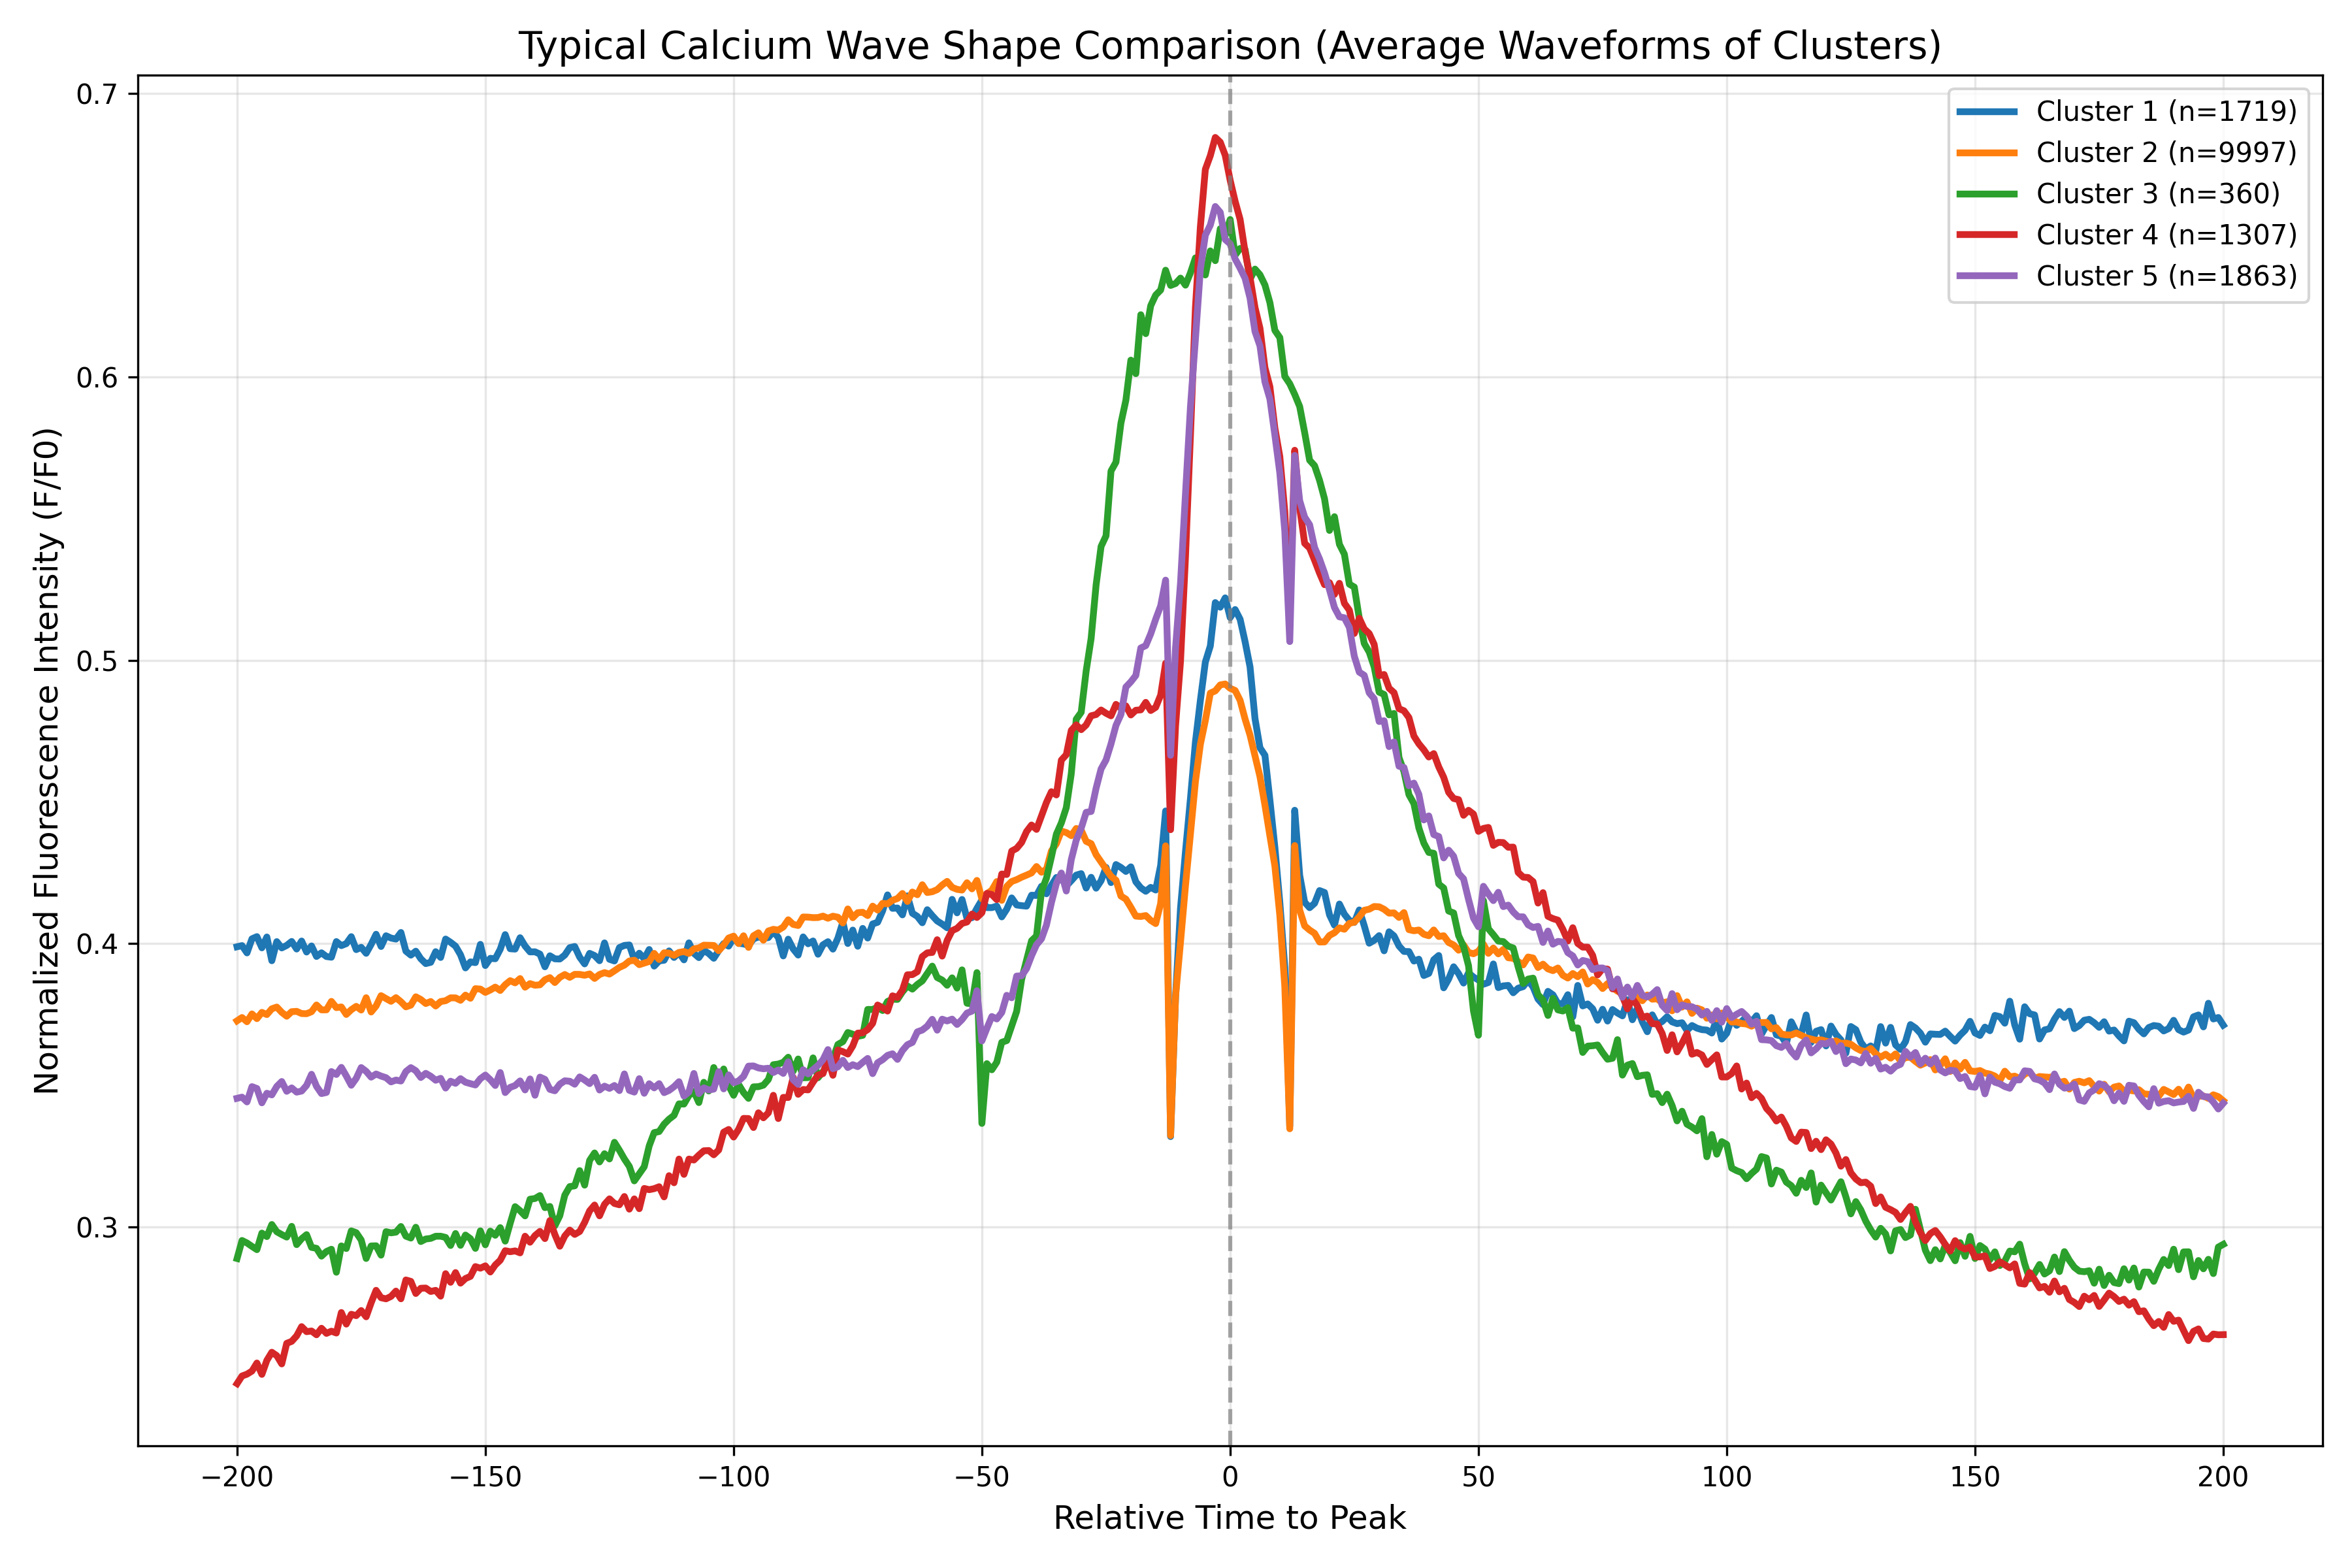

Data behind this chart, as committed beside it:
cluster, time_point, mean_intensity, std_intensity, n_samples
Cluster_1, -200.0, 0.3989, 0.2137, 1719
Cluster_1, -199.0, 0.3993, 0.2113, 1719
Cluster_1, -198.0, 0.3967, 0.2117, 1719
Cluster_1, -197.0, 0.4017, 0.2118, 1719
Cluster_1, -196.0, 0.4024, 0.2117, 1719
Cluster_1, -195.0, 0.3985, 0.2127, 1719
Cluster_1, -194.0, 0.4023, 0.2079, 1719
Cluster_1, -193.0, 0.3939, 0.2026, 1719
Cluster_1, -192.0, 0.4007, 0.2012, 1719
Cluster_1, -191.0, 0.3985, 0.2011, 1719
Cluster_1, -190.0, 0.3993, 0.205, 1719
Cluster_1, -189.0, 0.4007, 0.2045, 1719
Cluster_1, -188.0, 0.3981, 0.2039, 1719
Cluster_1, -187.0, 0.4009, 0.2048, 1719
Cluster_1, -186.0, 0.397, 0.2004, 1719
Cluster_1, -185.0, 0.3991, 0.2039, 1719
Cluster_1, -184.0, 0.3954, 0.2008, 1719
Cluster_1, -183.0, 0.3967, 0.2044, 1719
Cluster_1, -182.0, 0.3954, 0.2033, 1719
Cluster_1, -181.0, 0.3952, 0.202, 1719
Cluster_1, -180.0, 0.4007, 0.2014, 1719
Cluster_1, -179.0, 0.3993, 0.2025, 1719
Cluster_1, -178.0, 0.4, 0.2062, 1719
Cluster_1, -177.0, 0.4024, 0.2015, 1719
Cluster_1, -176.0, 0.3979, 0.199, 1719
Cluster_1, -175.0, 0.3987, 0.2016, 1719
Cluster_1, -174.0, 0.3966, 0.1983, 1719
Cluster_1, -173.0, 0.3997, 0.1979, 1719
Cluster_1, -172.0, 0.4033, 0.2039, 1719
Cluster_1, -171.0, 0.399, 0.2028, 1719
Cluster_1, -170.0, 0.4027, 0.2064, 1719
Cluster_1, -169.0, 0.4019, 0.2048, 1719
Cluster_1, -168.0, 0.4016, 0.2066, 1719
Cluster_1, -167.0, 0.4039, 0.1976, 1719
Cluster_1, -166.0, 0.3973, 0.1998, 1719
Cluster_1, -165.0, 0.3959, 0.1991, 1719
Cluster_1, -164.0, 0.3973, 0.1979, 1719
Cluster_1, -163.0, 0.3946, 0.1959, 1719
Cluster_1, -162.0, 0.3929, 0.1965, 1719
Cluster_1, -161.0, 0.3934, 0.1998, 1719
Cluster_1, -160.0, 0.3971, 0.1967, 1719
Cluster_1, -159.0, 0.3951, 0.1993, 1719
Cluster_1, -158.0, 0.4016, 0.1992, 1719
Cluster_1, -157.0, 0.4004, 0.1996, 1719
Cluster_1, -156.0, 0.3991, 0.1975, 1719
Cluster_1, -155.0, 0.396, 0.1972, 1719
Cluster_1, -154.0, 0.3914, 0.1961, 1719
Cluster_1, -153.0, 0.3935, 0.1949, 1719
Cluster_1, -152.0, 0.3933, 0.1962, 1719
Cluster_1, -151.0, 0.3997, 0.1989, 1719
Cluster_1, -150.0, 0.3922, 0.1961, 1719
Cluster_1, -149.0, 0.3948, 0.1974, 1719
Cluster_1, -148.0, 0.3946, 0.1971, 1719
Cluster_1, -147.0, 0.398, 0.2005, 1719
Cluster_1, -146.0, 0.4032, 0.2009, 1719
Cluster_1, -145.0, 0.3982, 0.2002, 1719
Cluster_1, -144.0, 0.398, 0.1943, 1719
Cluster_1, -143.0, 0.402, 0.1982, 1719
Cluster_1, -142.0, 0.3991, 0.2015, 1719
Cluster_1, -141.0, 0.397, 0.1982, 1719
... 1,945 more rows
